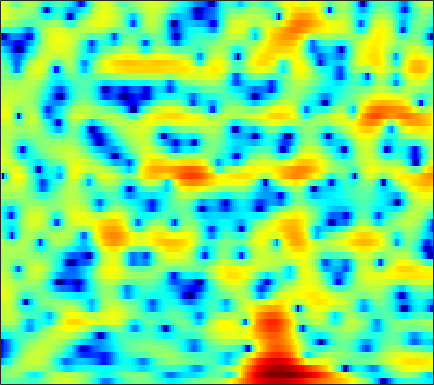

Source data for this figure (header and first rows):
-1.7921, -1.6339, -1.46, -1.3327, -1.2791, -1.2629, -1.321, -1.4123, -1.5973, -1.854, -2.1646, -2.4149, -2.7273, -2.9772, -3.0735, -3.0085, -2.7199, -2.359, -1.7344, -1.0216, -0.28593, 0.24976, 0.93353, 1.5425
-0.9254, -0.382, 0.1818, 0.5748, 0.7653, 0.8811, 0.8334, 0.6851, 0.3291, -0.2206, -0.9819, -1.696, -2.833, -4.111, -5.035, -5.873, -5.827, -5.177, -3.885, -2.509, -1.262, -0.4602, 0.4283, 1.125
-1.562, -1.183, -0.6802, -0.1968, 0.1418, 0.5482, 0.8915, 1.103, 1.315, 1.452, 1.518, 1.525, 1.49, 1.418, 1.344, 1.244, 1.141, 1.059, 0.9321, 0.7625, 0.5173, 0.2736, -0.1579, -0.7415
-9.2, -8.348, -6.814, -5.181, -4.016, -2.616, -1.385, -0.5797, 0.3502, 1.128, 1.765, 2.155, 2.57, 2.86, 3.001, 3.089, 3.061, 2.962, 2.719, 2.339, 1.807, 1.295, 0.4459, -0.6344
-15.35, -14.06, -11.74, -9.402, -7.798, -5.878, -4.19, -3.061, -1.726, -0.5756, 0.3993, 1.025, 1.723, 2.27, 2.587, 2.891, 3.061, 3.102, 3.042, 2.851, 2.527, 2.198, 1.645, 0.9622
-15.62, -14.88, -13.16, -11.12, -9.579, -7.645, -5.881, -4.674, -3.228, -1.963, -0.8754, -0.1681, 0.6422, 1.312, 1.73, 2.183, 2.518, 2.698, 2.84, 2.87, 2.792, 2.66, 2.394, 2.023
-16.67, -15.53, -13.14, -10.76, -9.17, -7.322, -5.748, -4.724, -3.541, -2.537, -1.684, -1.123, -0.4593, 0.1312, 0.5315, 1.016, 1.436, 1.711, 2.023, 2.267, 2.44, 2.52, 2.558, 2.515
-6.303, -6.024, -5.531, -4.964, -4.531, -3.991, -3.524, -3.24, -2.971, -2.811, -2.694, -2.61, -2.454, -2.192, -1.914, -1.438, -0.8758, -0.4241, 0.1764, 0.7507, 1.276, 1.63, 2.046, 2.39
-2.115, -1.645, -1.166, -0.8532, -0.7436, -0.7803, -1.063, -1.461, -2.257, -3.428, -5.02, -6.503, -8.646, -9.855, -9.288, -7.297, -5.246, -3.959, -2.601, -1.56, -0.7314, -0.1903, 0.4962, 1.197
0.9626, 1.518, 1.999, 2.227, 2.225, 1.991, 1.484, 0.9039, -0.1304, -1.539, -3.399, -5.06, -7.354, -8.643, -8.289, -6.872, -5.449, -4.675, -4.152, -4.229, -4.882, -5.613, -6.272, -5.471
2.026, 2.394, 2.699, 2.768, 2.671, 2.364, 1.863, 1.371, 0.614, -0.2528, -1.117, -1.684, -2.292, -2.708, -2.915, -3.064, -3.146, -3.257, -3.657, -4.459, -5.775, -7.065, -8.62, -8.201
2.254, 2.557, 2.725, 2.62, 2.361, 1.776, 0.9441, 0.1504, -1.079, -2.396, -3.588, -4.256, -4.667, -4.529, -4.16, -3.504, -2.866, -2.495, -2.146, -1.909, -1.732, -1.617, -1.395, -1.03
3.454, 3.631, 3.609, 3.3, 2.873, 2.001, 0.7514, -0.4987, -2.709, -5.868, -11.09, -19.15, -19.84, -10.6, -7.357, -4.618, -2.874, -1.964, -1.083, -0.4789, -0.07949, 0.1143, 0.2863, 0.4076
4.215, 4.184, 3.983, 3.608, 3.205, 2.503, 1.615, 0.8272, -0.3597, -1.618, -2.725, -3.294, -3.562, -3.237, -2.738, -2.007, -1.401, -1.046, -0.7108, -0.5737, -0.6349, -0.7925, -1.115, -1.54
4.048, 3.906, 3.651, 3.309, 2.999, 2.539, 2.029, 1.645, 1.142, 0.7104, 0.3681, 0.1534, -0.03178, -0.08854, -0.1017, -0.1455, -0.2413, -0.3607, -0.6623, -1.176, -1.909, -2.6, -3.761, -5.211
3.547, 3.407, 3.131, 2.749, 2.407, 1.92, 1.45, 1.157, 0.8958, 0.7912, 0.8178, 0.9134, 1.093, 1.226, 1.269, 1.238, 1.08, 0.827, 0.2773, -0.5151, -1.613, -2.685, -4.513, -6.898
2.858, 2.828, 2.469, 1.767, 1.011, -0.2936, -1.749, -2.682, -3.134, -2.453, -1.153, -0.1135, 1.064, 1.924, 2.377, 2.752, 2.83, 2.695, 2.301, 1.648, 0.7047, -0.1996, -1.638, -3.34
1.788, 1.929, 1.637, 0.7943, -0.2587, -2.422, -5.874, -9.892, -13.71, -7.925, -3.565, -1.389, 0.581, 1.891, 2.587, 3.162, 3.384, 3.386, 3.193, 2.738, 2.068, 1.444, 0.4454, -0.748
1.082, 1.282, 1.304, 1.022, 0.6548, 0.01402, -0.6339, -0.9889, -1.124, -0.826, -0.1796, 0.3699, 1.013, 1.557, 1.845, 2.05, 2.108, 2.067, 1.856, 1.512, 1.06, 0.6246, -0.09837, -0.9752
1.312, 1.5, 1.646, 1.658, 1.607, 1.491, 1.373, 1.302, 1.242, 1.237, 1.243, 1.21, 1.148, 1.015, 0.8217, 0.4999, 0.1639, -0.1142, -0.4375, -0.6323, -0.7833, -0.9046, -1.102, -1.435
1.913, 1.979, 1.946, 1.884, 1.83, 1.806, 1.809, 1.835, 1.868, 1.875, 1.752, 1.558, 1.147, 0.4136, -0.3276, -1.58, -3.15, -4.32, -5.209, -4.921, -3.851, -2.927, -1.886, -1.203
1.782, 1.359, 0.6355, -0.08792, -0.5119, -0.6967, -0.3926, 0.07732, 0.8023, 1.406, 1.784, 1.877, 1.597, 0.8348, -0.08891, -2.059, -5.184, -8.719, -15.42, -10.73, -5.686, -3.291, -1.192, 0.1385
-0.3824, -1.573, -3.769, -7.276, -11.29, -15.88, -9.768, -6.122, -2.875, -0.77, 0.6144, 1.277, 1.702, 1.772, 1.539, 0.9712, 0.2683, -0.2828, -0.694, -0.6675, -0.2734, 0.1469, 0.6627, 1.101
-1.841, -2.736, -4.239, -5.915, -6.966, -7.429, -6.345, -4.916, -2.951, -1.2, 0.2223, 1.02, 1.861, 2.371, 2.574, 2.681, 2.564, 2.411, 2.127, 1.735, 1.297, 0.8874, 0.2591, -0.4337
-2.279, -3.01, -4.068, -4.942, -5.308, -5.262, -4.5, -3.568, -2.115, -0.6481, 0.6887, 1.531, 2.482, 3.128, 3.473, 3.728, 3.737, 3.626, 3.238, 2.612, 1.685, 0.7183, -1.019, -3.605
-3.342, -4.662, -7.136, -10.87, -14.61, -15.09, -9.861, -6.787, -3.782, -1.55, 0.1077, 1.118, 2.14, 2.858, 3.241, 3.513, 3.597, 3.506, 3.198, 2.694, 1.932, 1.207, -0.03029, -1.48
-2.71, -3.673, -5.324, -7.088, -8.096, -8.122, -6.582, -5.07, -3.165, -1.595, -0.3467, 0.3953, 1.12, 1.655, 1.901, 2.084, 2.114, 2.038, 1.873, 1.594, 1.266, 0.9874, 0.6108, 0.2871
-0.4024, -0.7808, -1.255, -1.641, -1.808, -1.786, -1.52, -1.215, -0.7119, -0.223, 0.2006, 0.4207, 0.6092, 0.6587, 0.6071, 0.4727, 0.241, 0.07018, -0.1657, -0.3497, -0.444, -0.4613, -0.3742, -0.2281
1.575, 1.416, 1.27, 1.149, 1.098, 1.093, 1.133, 1.167, 1.188, 1.151, 1.008, 0.8096, 0.4521, -0.1046, -0.5992, -1.373, -2.219, -2.804, -3.504, -3.844, -3.813, -3.525, -2.924, -2.201
2.403, 2.287, 2.238, 2.313, 2.422, 2.567, 2.663, 2.691, 2.591, 2.33, 1.86, 1.385, 0.5127, -0.6217, -1.664, -3.415, -5.553, -7.581, -10.54, -12.69, -11.64, -9.584, -7.089, -5.07
0.8342, 0.4371, 0.6115, 1.458, 2.2, 3.069, 3.665, 3.9, 3.948, 3.669, 3.09, 2.437, 1.264, -0.1933, -1.553, -3.614, -6.168, -8.325, -11.79, -14.19, -12.96, -10.58, -7.955, -6.046
-6.572, -23.87, -6.802, -0.7117, 1.684, 3.652, 4.765, 5.17, 5.293, 4.983, 4.288, 3.484, 2.136, 0.3306, -1.199, -3.537, -5.718, -7.064, -7.844, -7.578, -6.749, -6.028, -5.246, -4.841
2.586, 2.02, 1.981, 2.648, 3.223, 3.812, 4.108, 4.124, 3.874, 3.315, 2.455, 1.602, 0.1365, -1.872, -3.839, -7.513, -13.8, -26.07, -17.16, -10.35, -6.987, -5.51, -4.287, -3.889
4.517, 4.114, 3.649, 3.19, 2.864, 2.341, 1.68, 1.134, 0.2987, -0.5278, -1.35, -1.893, -2.719, -3.566, -4.402, -5.533, -6.593, -7.002, -6.667, -5.67, -4.379, -3.549, -2.595, -1.966
4.197, 3.82, 3.211, 2.395, 1.626, 0.3691, -1.213, -2.65, -4.78, -6.725, -7.53, -7.224, -6.148, -5.138, -4.479, -3.885, -3.36, -3.032, -2.5, -1.943, -1.339, -0.8876, -0.3487, 0.173
3.232, 3.01, 2.469, 1.672, 0.8254, -0.6465, -2.672, -4.724, -8.581, -14.95, -18.27, -12.9, -8.239, -5.587, -4.153, -2.814, -1.838, -1.267, -0.668, -0.1575, 0.2459, 0.5351, 0.8609, 1.165
2.162, 2.171, 1.957, 1.497, 1.003, 0.1194, -0.9737, -1.892, -3.107, -4.044, -4.356, -4.164, -3.452, -2.561, -1.933, -1.163, -0.5853, -0.2214, 0.1099, 0.3443, 0.4786, 0.5257, 0.5714, 0.5621
1.468, 1.694, 1.832, 1.735, 1.565, 1.197, 0.7521, 0.4052, -0.004032, -0.3035, -0.4256, -0.3989, -0.2656, -0.01679, 0.1376, 0.3275, 0.4257, 0.4237, 0.3345, 0.1051, -0.2045, -0.518, -0.9897, -1.483
1.348, 1.821, 2.181, 2.263, 2.143, 1.855, 1.471, 1.206, 0.9429, 0.8602, 0.9291, 1.073, 1.277, 1.422, 1.489, 1.411, 1.194, 0.8856, 0.3368, -0.3908, -1.303, -2.075, -3.321, -4.748
2.141, 2.87, 3.279, 3.193, 2.756, 1.819, 0.5408, -0.4199, -1.215, -0.926, 0.06265, 0.8958, 1.81, 2.329, 2.517, 2.377, 1.878, 1.267, 0.1545, -1.172, -2.693, -3.806, -5.392, -7.137
3.906, 4.464, 4.641, 4.182, 3.393, 1.52, -1.673, -5.872, -21.1, -8.671, -2.449, -0.06635, 1.85, 2.753, 2.942, 2.659, 1.716, 0.6365, -1.413, -4.259, -7.695, -10.15, -11.03, -9.864
4.002, 4.195, 4.215, 3.859, 3.379, 2.424, 1.24, 0.3717, -0.3528, -0.2328, 0.4475, 1.027, 1.613, 1.834, 1.663, 1.029, -0.1261, -1.407, -3.664, -6.784, -10.97, -14.05, -14.65, -12.05
3.253, 3.374, 3.42, 3.328, 3.161, 2.868, 2.525, 2.289, 2.038, 1.872, 1.78, 1.72, 1.545, 1.226, 0.8606, 0.1219, -0.8752, -1.805, -3.314, -4.943, -6.566, -7.686, -8.829, -9.585
2.515, 2.683, 2.811, 2.875, 2.868, 2.815, 2.725, 2.641, 2.518, 2.374, 2.212, 2.056, 1.783, 1.389, 1.022, 0.3981, -0.4064, -1.112, -2.188, -3.415, -4.748, -5.819, -7.367, -9.171
1.591, 1.812, 2.038, 2.174, 2.247, 2.288, 2.3, 2.293, 2.276, 2.26, 2.214, 2.147, 2.017, 1.798, 1.538, 1.099, 0.5126, -0.03637, -0.8786, -1.884, -3.053, -4.036, -5.484, -7.142
0.4648, 0.7535, 1.016, 1.118, 1.131, 1.107, 1.09, 1.117, 1.225, 1.416, 1.648, 1.828, 2.015, 2.124, 2.119, 1.966, 1.654, 1.304, 0.6546, -0.1717, -1.164, -2.008, -3.219, -4.432
-0.2303, 0.05917, 0.07514, -0.1994, -0.5888, -1.169, -1.649, -1.779, -1.516, -0.8305, 0.1143, 0.8489, 1.712, 2.393, 2.787, 3.08, 3.112, 2.969, 2.528, 1.8, 0.7842, -0.1417, -1.627, -3.259
0.04475, -0.03616, -0.6604, -1.842, -3.16, -5.639, -9.139, -11.67, -10.41, -6.333, -3.079, -1.186, 0.794, 2.255, 3.088, 3.897, 4.34, 4.437, 4.276, 3.729, 2.735, 1.637, -0.4192, -3.51
-0.7218, -1.282, -2.404, -3.959, -5.455, -7.93, -10.75, -12.23, -11.57, -8.769, -5.876, -3.951, -1.744, 0.0711, 1.19, 2.395, 3.256, 3.673, 3.959, 3.889, 3.436, 2.814, 1.685, 0.207
-2.817, -3.74, -5.059, -6.594, -7.807, -9.521, -11.01, -11.81, -12.06, -11.19, -9.385, -7.831, -5.63, -3.591, -2.275, -0.6829, 0.6261, 1.401, 2.192, 2.723, 2.998, 3.041, 2.949, 2.732
-5.586, -6.704, -8.197, -9.811, -11.07, -13.23, -16.23, -19.58, -25.61, -21.75, -15.98, -12.97, -9.821, -7.262, -5.66, -3.71, -1.979, -0.8372, 0.443, 1.489, 2.312, 2.812, 3.276, 3.593
-9.965, -11.66, -12.8, -12.93, -13.16, -13.82, -15.11, -16.38, -17.61, -17.17, -15.4, -14.05, -12.33, -10.43, -8.786, -6.561, -4.357, -2.792, -0.9728, 0.5229, 1.735, 2.475, 3.259, 3.845
-13.8, -21.06, -18.39, -13.25, -11.45, -10.31, -10.05, -10.21, -10.66, -11.38, -12.6, -13.97, -16.89, -18.77, -15.17, -9.981, -6.12, -3.883, -1.524, 0.2772, 1.66, 2.465, 3.336, 3.961
-2.563, -3.499, -4.146, -4.206, -4.058, -3.95, -4.05, -4.28, -4.851, -5.761, -7.106, -8.421, -10.27, -10.88, -9.453, -6.652, -4.049, -2.431, -0.6725, 0.7026, 1.757, 2.386, 3.032, 3.494
2.698, 2.22, 1.692, 1.278, 1.01, 0.6765, 0.3303, 0.0339, -0.4332, -0.9631, -1.505, -1.886, -2.26, -2.384, -2.229, -1.84, -1.355, -1.022, -0.6458, -0.3484, -0.08383, 0.1363, 0.4351, 0.7574
4.158, 3.89, 3.499, 3.098, 2.784, 2.394, 2.025, 1.757, 1.429, 1.121, 0.8328, 0.6314, 0.3529, 0.06755, -0.2149, -0.6446, -1.231, -1.829, -2.898, -4.228, -5.474, -5.956, -5.571, -4.53
4.356, 4.139, 3.725, 3.216, 2.817, 2.304, 1.877, 1.655, 1.498, 1.455, 1.453, 1.434, 1.335, 1.092, 0.7576, 0.05591, -1.034, -2.193, -4.405, -7.895, -14.47, -29.19, -14.66, -8.803
4.055, 3.715, 3.005, 2.003, 1.127, -0.1153, -1.07, -1.33, -0.9888, -0.1612, 0.7259, 1.27, 1.761, 1.929, 1.874, 1.478, 0.7391, -0.04122, -1.345, -2.843, -4.207, -4.811, -4.732, -3.979
